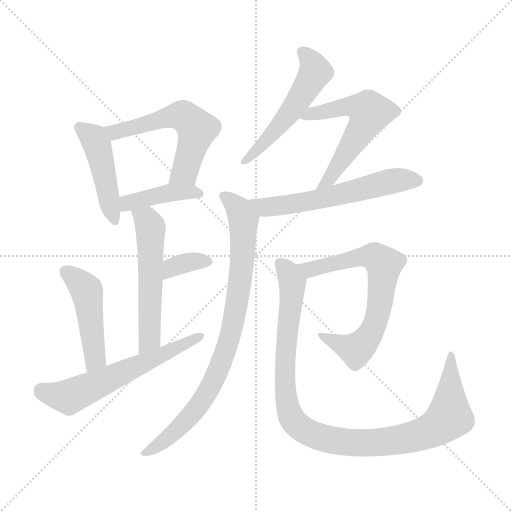
t = 0.00 s
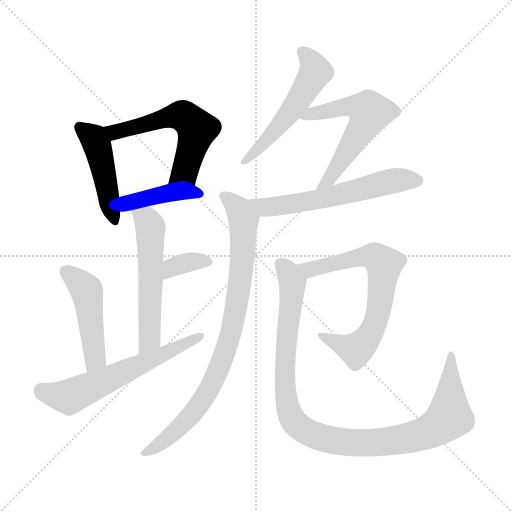
t = 1.90 s
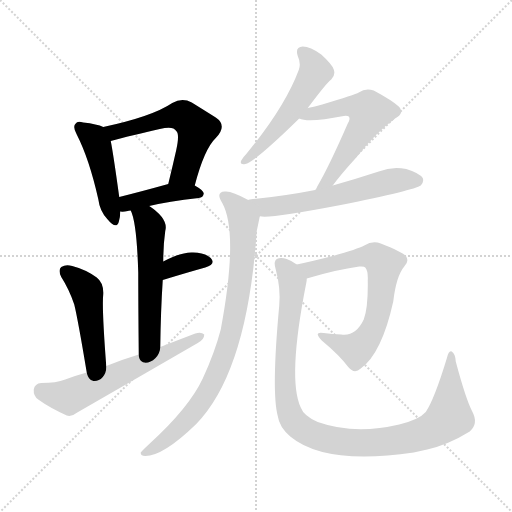
t = 3.80 s
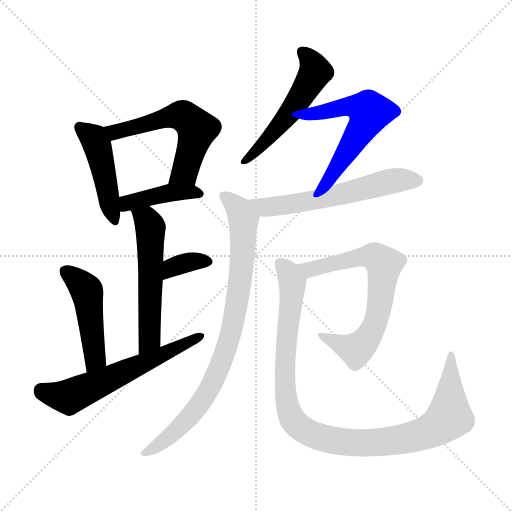
t = 5.70 s
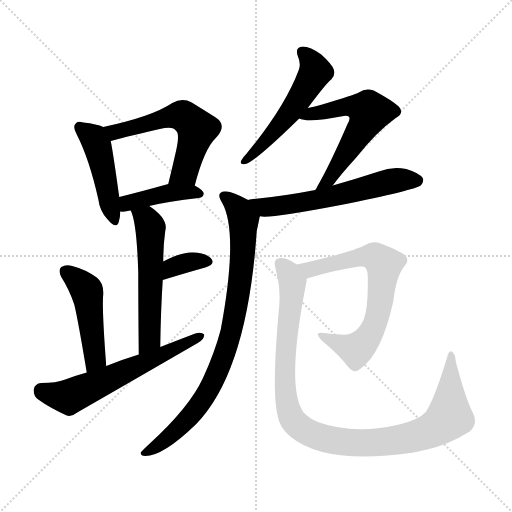
t = 7.61 s
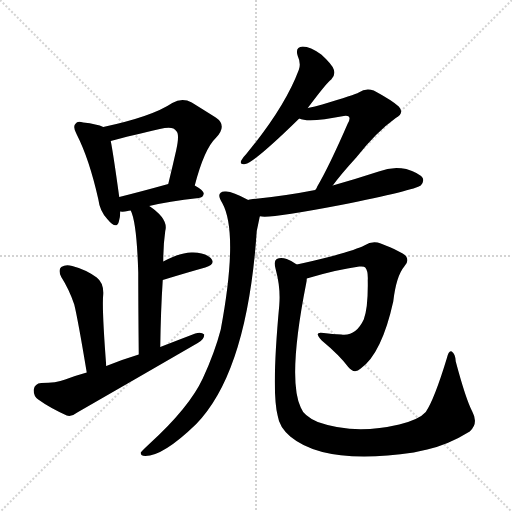
t = 9.51 s

The animated SVG that drew these frames (rendered in a browser with its animation timeline set to each time). Animation: 13 CSS @keyframes rules; one cycle of 9.51 s.

<svg version="1.1" viewBox="0 0 1024 1024" xmlns="http://www.w3.org/2000/svg">
  <g stroke="lightgray" stroke-dasharray="1,1" stroke-width="1" transform="scale(4, 4)">
    <line x1="0" y1="0" x2="256" y2="256"></line>
    <line x1="256" y1="0" x2="0" y2="256"></line>
    <line x1="128" y1="0" x2="128" y2="256"></line>
    <line x1="0" y1="128" x2="256" y2="128"></line>
  </g>
<g transform="scale(1, -1) translate(0, -900)">
   <style type="text/css">
    @keyframes keyframes0 {
      from {
       stroke: blue;
       stroke-dashoffset: 458;
       stroke-width: 128;
       }
       60% {
       animation-timing-function: step-end;
       stroke: blue;
       stroke-dashoffset: 0;
       stroke-width: 128;
       }
       to {
       stroke: black;
       stroke-width: 1024;
       }
       }
       #make-me-a-hanzi-animation-0 {
         animation: keyframes0 0.622721s both;
         animation-delay: 0.000000s;
         animation-timing-function: linear;
       }
    @keyframes keyframes1 {
      from {
       stroke: blue;
       stroke-dashoffset: 571;
       stroke-width: 128;
       }
       65% {
       animation-timing-function: step-end;
       stroke: blue;
       stroke-dashoffset: 0;
       stroke-width: 128;
       }
       to {
       stroke: black;
       stroke-width: 1024;
       }
       }
       #make-me-a-hanzi-animation-1 {
         animation: keyframes1 0.714681s both;
         animation-delay: 0.622721s;
         animation-timing-function: linear;
       }
    @keyframes keyframes2 {
      from {
       stroke: blue;
       stroke-dashoffset: 414;
       stroke-width: 128;
       }
       57% {
       animation-timing-function: step-end;
       stroke: blue;
       stroke-dashoffset: 0;
       stroke-width: 128;
       }
       to {
       stroke: black;
       stroke-width: 1024;
       }
       }
       #make-me-a-hanzi-animation-2 {
         animation: keyframes2 0.586914s both;
         animation-delay: 1.337402s;
         animation-timing-function: linear;
       }
    @keyframes keyframes3 {
      from {
       stroke: blue;
       stroke-dashoffset: 554;
       stroke-width: 128;
       }
       64% {
       animation-timing-function: step-end;
       stroke: blue;
       stroke-dashoffset: 0;
       stroke-width: 128;
       }
       to {
       stroke: black;
       stroke-width: 1024;
       }
       }
       #make-me-a-hanzi-animation-3 {
         animation: keyframes3 0.700846s both;
         animation-delay: 1.924316s;
         animation-timing-function: linear;
       }
    @keyframes keyframes4 {
      from {
       stroke: blue;
       stroke-dashoffset: 348;
       stroke-width: 128;
       }
       53% {
       animation-timing-function: step-end;
       stroke: blue;
       stroke-dashoffset: 0;
       stroke-width: 128;
       }
       to {
       stroke: black;
       stroke-width: 1024;
       }
       }
       #make-me-a-hanzi-animation-4 {
         animation: keyframes4 0.533203s both;
         animation-delay: 2.625163s;
         animation-timing-function: linear;
       }
    @keyframes keyframes5 {
      from {
       stroke: blue;
       stroke-dashoffset: 471;
       stroke-width: 128;
       }
       61% {
       animation-timing-function: step-end;
       stroke: blue;
       stroke-dashoffset: 0;
       stroke-width: 128;
       }
       to {
       stroke: black;
       stroke-width: 1024;
       }
       }
       #make-me-a-hanzi-animation-5 {
         animation: keyframes5 0.633301s both;
         animation-delay: 3.158366s;
         animation-timing-function: linear;
       }
    @keyframes keyframes6 {
      from {
       stroke: blue;
       stroke-dashoffset: 604;
       stroke-width: 128;
       }
       66% {
       animation-timing-function: step-end;
       stroke: blue;
       stroke-dashoffset: 0;
       stroke-width: 128;
       }
       to {
       stroke: black;
       stroke-width: 1024;
       }
       }
       #make-me-a-hanzi-animation-6 {
         animation: keyframes6 0.741536s both;
         animation-delay: 3.791667s;
         animation-timing-function: linear;
       }
    @keyframes keyframes7 {
      from {
       stroke: blue;
       stroke-dashoffset: 532;
       stroke-width: 128;
       }
       63% {
       animation-timing-function: step-end;
       stroke: blue;
       stroke-dashoffset: 0;
       stroke-width: 128;
       }
       to {
       stroke: black;
       stroke-width: 1024;
       }
       }
       #make-me-a-hanzi-animation-7 {
         animation: keyframes7 0.682943s both;
         animation-delay: 4.533203s;
         animation-timing-function: linear;
       }
    @keyframes keyframes8 {
      from {
       stroke: blue;
       stroke-dashoffset: 573;
       stroke-width: 128;
       }
       65% {
       animation-timing-function: step-end;
       stroke: blue;
       stroke-dashoffset: 0;
       stroke-width: 128;
       }
       to {
       stroke: black;
       stroke-width: 1024;
       }
       }
       #make-me-a-hanzi-animation-8 {
         animation: keyframes8 0.716309s both;
         animation-delay: 5.216146s;
         animation-timing-function: linear;
       }
    @keyframes keyframes9 {
      from {
       stroke: blue;
       stroke-dashoffset: 591;
       stroke-width: 128;
       }
       66% {
       animation-timing-function: step-end;
       stroke: blue;
       stroke-dashoffset: 0;
       stroke-width: 128;
       }
       to {
       stroke: black;
       stroke-width: 1024;
       }
       }
       #make-me-a-hanzi-animation-9 {
         animation: keyframes9 0.730957s both;
         animation-delay: 5.932454s;
         animation-timing-function: linear;
       }
    @keyframes keyframes10 {
      from {
       stroke: blue;
       stroke-dashoffset: 848;
       stroke-width: 128;
       }
       73% {
       animation-timing-function: step-end;
       stroke: blue;
       stroke-dashoffset: 0;
       stroke-width: 128;
       }
       to {
       stroke: black;
       stroke-width: 1024;
       }
       }
       #make-me-a-hanzi-animation-10 {
         animation: keyframes10 0.940104s both;
         animation-delay: 6.663411s;
         animation-timing-function: linear;
       }
    @keyframes keyframes11 {
      from {
       stroke: blue;
       stroke-dashoffset: 682;
       stroke-width: 128;
       }
       69% {
       animation-timing-function: step-end;
       stroke: blue;
       stroke-dashoffset: 0;
       stroke-width: 128;
       }
       to {
       stroke: black;
       stroke-width: 1024;
       }
       }
       #make-me-a-hanzi-animation-11 {
         animation: keyframes11 0.805013s both;
         animation-delay: 7.603516s;
         animation-timing-function: linear;
       }
    @keyframes keyframes12 {
      from {
       stroke: blue;
       stroke-dashoffset: 1042;
       stroke-width: 128;
       }
       77% {
       animation-timing-function: step-end;
       stroke: blue;
       stroke-dashoffset: 0;
       stroke-width: 128;
       }
       to {
       stroke: black;
       stroke-width: 1024;
       }
       }
       #make-me-a-hanzi-animation-12 {
         animation: keyframes12 1.097982s both;
         animation-delay: 8.408529s;
         animation-timing-function: linear;
       }
</style>
<path d="M 206.5 646.0 Q 194.5 652.0 166.5 655.0 Q 154.5 659.0 151.5 653.0 Q 144.5 647.0 153.5 631.0 Q 178.5 582.0 196.5 502.0 Q 199.5 478.0 214.5 462.0 Q 232.5 440.0 237.5 456.0 Q 240.5 465.0 240.5 477.0 L 238.5 506.0 Q 226.5 593.0 221.5 618.0 C 217.5 642.0 217.5 642.0 206.5 646.0 Z" fill="lightgray"></path> 
<path d="M 389.5 529.0 Q 408.5 602.0 431.5 624.0 Q 455.5 649.0 431.5 665.0 Q 412.5 677.0 383.5 695.0 Q 364.5 705.0 344.5 694.0 Q 304.5 667.0 206.5 646.0 C 177.5 640.0 192.5 610.0 221.5 618.0 Q 240.5 624.0 319.5 642.0 Q 346.5 649.0 352.5 638.0 Q 359.5 632.0 352.5 600.0 Q 345.5 569.0 336.5 532.0 C 329.5 503.0 381.5 500.0 389.5 529.0 Z" fill="lightgray"></path> 
<path d="M 298.5 488.0 Q 335.5 497.0 397.5 504.0 Q 406.5 505.0 407.5 513.0 Q 407.5 519.0 389.5 529.0 C 368.5 541.0 365.5 540.0 336.5 532.0 Q 282.5 517.0 238.5 506.0 C 209.5 499.0 210.5 479.0 240.5 477.0 Q 246.5 476.0 255.5 478.0 Q 256.5 479.0 261.5 479.0 L 298.5 488.0 Z" fill="lightgray"></path> 
<path d="M 320.5 206.0 Q 321.5 279.0 325.5 340.0 L 326.5 377.0 Q 326.5 410.0 330.5 438.0 Q 337.5 462.0 298.5 488.0 C 274.5 505.0 250.5 507.0 261.5 479.0 Q 273.5 455.0 276.5 355.0 Q 276.5 297.0 277.5 191.0 C 277.5 161.0 320.5 176.0 320.5 206.0 Z" fill="lightgray"></path> 
<path d="M 325.5 340.0 Q 374.5 355.0 410.5 365.0 Q 432.5 372.0 421.5 384.0 Q 408.5 396.0 382.5 395.0 Q 360.5 395.0 326.5 377.0 C 299.5 363.0 296.5 331.0 325.5 340.0 Z" fill="lightgray"></path> 
<path d="M 212.5 168.0 Q 203.5 285.0 206.5 312.0 Q 207.5 334.0 193.5 345.0 Q 171.5 361.0 144.5 368.0 Q 131.5 372.0 122.5 366.0 Q 115.5 360.0 122.5 346.0 Q 138.5 321.0 148.5 291.0 Q 155.5 263.0 173.5 155.0 C 178.5 125.0 214.5 138.0 212.5 168.0 Z" fill="lightgray"></path> 
<path d="M 173.5 155.0 Q 151.5 149.0 130.5 141.0 Q 112.5 134.0 82.5 134.0 Q 69.5 133.0 67.5 121.0 Q 66.5 108.0 76.5 101.0 Q 98.5 85.0 133.5 69.0 Q 143.5 66.0 154.5 75.0 Q 274.5 144.0 395.5 214.0 Q 408.5 221.0 408.5 231.0 Q 402.5 237.0 390.5 233.0 Q 356.5 220.0 320.5 206.0 L 277.5 191.0 Q 244.5 181.0 212.5 168.0 L 173.5 155.0 Z" fill="lightgray"></path> 
<path d="M 615.5 684.0 Q 654.5 736.0 662.5 741.0 Q 671.5 750.0 667.5 761.0 Q 664.5 771.0 642.5 791.0 Q 620.5 807.0 605.5 807.0 Q 589.5 806.0 595.5 788.0 Q 602.5 773.0 597.5 760.0 Q 569.5 685.0 492.5 592.0 Q 485.5 585.0 482.5 579.0 Q 478.5 570.0 490.5 572.0 Q 508.5 575.0 598.5 663.0 L 615.5 684.0 Z" fill="lightgray"></path> 
<path d="M 665.5 529.0 Q 681.5 551.0 712.5 585.0 Q 752.5 636.0 791.5 664.0 Q 809.5 674.0 797.5 687.0 Q 784.5 699.0 747.5 719.0 Q 731.5 725.0 717.5 715.0 Q 710.5 711.0 644.5 691.0 Q 629.5 687.0 615.5 684.0 C 586.5 677.0 569.5 671.0 598.5 663.0 Q 616.5 654.0 687.5 668.0 Q 694.5 669.0 697.5 667.0 Q 701.5 663.0 695.5 653.0 Q 658.5 568.0 634.5 527.0 Q 633.5 524.0 630.5 520.0 C 615.5 494.0 647.5 505.0 665.5 529.0 Z" fill="lightgray"></path> 
<path d="M 519.5 467.0 Q 520.5 468.0 523.5 467.0 Q 545.5 464.0 681.5 490.0 Q 829.5 520.0 841.5 529.0 Q 848.5 536.0 845.5 544.0 Q 838.5 554.0 812.5 562.0 Q 784.5 568.0 757.5 557.0 Q 711.5 542.0 665.5 529.0 L 630.5 520.0 Q 569.5 508.0 499.5 501.0 Q 496.5 501.0 496.5 500.0 C 466.5 495.0 489.5 468.0 519.5 467.0 Z" fill="lightgray"></path> 
<path d="M 496.5 500.0 Q 462.5 519.0 449.5 517.0 Q 430.5 516.0 444.5 494.0 Q 477.5 434.0 441.5 241.0 Q 429.5 195.0 405.5 143.0 Q 378.5 85.0 298.5 12.0 Q 285.5 0.0 281.5 -5.0 Q 280.5 -12.0 290.5 -12.0 Q 326.5 -12.0 392.5 52.0 Q 494.5 157.0 513.5 438.0 Q 517.5 457.0 519.5 467.0 C 523.5 486.0 523.5 486.0 496.5 500.0 Z" fill="lightgray"></path> 
<path d="M 613.5 343.0 Q 673.5 361.0 718.5 367.0 Q 728.5 368.0 730.5 365.0 Q 736.5 358.0 735.5 339.0 Q 736.5 285.0 727.5 261.0 Q 711.5 227.0 682.5 231.0 Q 664.5 232.0 647.5 234.0 Q 625.5 238.0 643.5 219.0 Q 679.5 189.0 696.5 166.0 Q 708.5 151.0 721.5 163.0 Q 763.5 193.0 786.5 297.0 Q 792.5 348.0 808.5 367.0 Q 818.5 377.0 812.5 387.0 Q 805.5 396.0 761.5 413.0 Q 745.5 420.0 728.5 409.0 Q 715.5 402.0 665.5 388.0 Q 626.5 378.0 593.5 371.0 C 564.5 365.0 584.5 335.0 613.5 343.0 Z" fill="lightgray"></path> 
<path d="M 944.5 77.0 Q 931.5 102.0 911.5 177.0 Q 910.5 193.0 903.5 197.0 Q 897.5 200.0 893.5 183.0 Q 868.5 101.0 851.5 76.0 Q 838.5 61.0 798.5 51.0 Q 708.5 30.0 635.5 56.0 Q 607.5 68.0 601.5 85.0 Q 574.5 142.0 612.5 334.0 Q 613.5 338.0 613.5 343.0 C 616.5 359.0 616.5 359.0 593.5 371.0 Q 584.5 378.0 573.5 382.0 Q 561.5 386.0 553.5 382.0 Q 546.5 378.0 551.5 361.0 Q 561.5 324.0 558.5 289.0 Q 542.5 117.0 555.5 68.0 Q 558.5 46.0 580.5 27.0 Q 650.5 -31.0 827.5 -5.0 Q 840.5 -2.0 854.5 1.0 Q 897.5 11.0 939.5 37.0 Q 957.5 53.0 944.5 77.0 Z" fill="lightgray"></path> 
      <clipPath id="make-me-a-hanzi-clip-0">
      <path d="M 206.5 646.0 Q 194.5 652.0 166.5 655.0 Q 154.5 659.0 151.5 653.0 Q 144.5 647.0 153.5 631.0 Q 178.5 582.0 196.5 502.0 Q 199.5 478.0 214.5 462.0 Q 232.5 440.0 237.5 456.0 Q 240.5 465.0 240.5 477.0 L 238.5 506.0 Q 226.5 593.0 221.5 618.0 C 217.5 642.0 217.5 642.0 206.5 646.0 Z" fill="lightgray"></path>
      </clipPath>
      <path clip-path="url(#make-me-a-hanzi-clip-0)" d="M 160.5 645.0 L 187.5 623.0 L 194.5 609.0 L 226.5 461.0 " fill="none" id="make-me-a-hanzi-animation-0" stroke-dasharray="330 660" stroke-linecap="round"></path>

      <clipPath id="make-me-a-hanzi-clip-1">
      <path d="M 389.5 529.0 Q 408.5 602.0 431.5 624.0 Q 455.5 649.0 431.5 665.0 Q 412.5 677.0 383.5 695.0 Q 364.5 705.0 344.5 694.0 Q 304.5 667.0 206.5 646.0 C 177.5 640.0 192.5 610.0 221.5 618.0 Q 240.5 624.0 319.5 642.0 Q 346.5 649.0 352.5 638.0 Q 359.5 632.0 352.5 600.0 Q 345.5 569.0 336.5 532.0 C 329.5 503.0 381.5 500.0 389.5 529.0 Z" fill="lightgray"></path>
      </clipPath>
      <path clip-path="url(#make-me-a-hanzi-clip-1)" d="M 217.5 643.0 L 228.5 635.0 L 343.5 667.0 L 361.5 669.0 L 373.5 663.0 L 394.5 642.0 L 392.5 632.0 L 369.5 556.0 L 343.5 538.0 " fill="none" id="make-me-a-hanzi-animation-1" stroke-dasharray="443 886" stroke-linecap="round"></path>

      <clipPath id="make-me-a-hanzi-clip-2">
      <path d="M 298.5 488.0 Q 335.5 497.0 397.5 504.0 Q 406.5 505.0 407.5 513.0 Q 407.5 519.0 389.5 529.0 C 368.5 541.0 365.5 540.0 336.5 532.0 Q 282.5 517.0 238.5 506.0 C 209.5 499.0 210.5 479.0 240.5 477.0 Q 246.5 476.0 255.5 478.0 Q 256.5 479.0 261.5 479.0 L 298.5 488.0 Z" fill="lightgray"></path>
      </clipPath>
      <path clip-path="url(#make-me-a-hanzi-clip-2)" d="M 247.5 485.0 L 255.5 494.0 L 333.5 514.0 L 398.5 512.0 " fill="none" id="make-me-a-hanzi-animation-2" stroke-dasharray="286 572" stroke-linecap="round"></path>

      <clipPath id="make-me-a-hanzi-clip-3">
      <path d="M 320.5 206.0 Q 321.5 279.0 325.5 340.0 L 326.5 377.0 Q 326.5 410.0 330.5 438.0 Q 337.5 462.0 298.5 488.0 C 274.5 505.0 250.5 507.0 261.5 479.0 Q 273.5 455.0 276.5 355.0 Q 276.5 297.0 277.5 191.0 C 277.5 161.0 320.5 176.0 320.5 206.0 Z" fill="lightgray"></path>
      </clipPath>
      <path clip-path="url(#make-me-a-hanzi-clip-3)" d="M 268.5 478.0 L 293.5 460.0 L 300.5 445.0 L 299.5 230.0 L 294.5 213.0 L 282.5 200.0 " fill="none" id="make-me-a-hanzi-animation-3" stroke-dasharray="426 852" stroke-linecap="round"></path>

      <clipPath id="make-me-a-hanzi-clip-4">
      <path d="M 325.5 340.0 Q 374.5 355.0 410.5 365.0 Q 432.5 372.0 421.5 384.0 Q 408.5 396.0 382.5 395.0 Q 360.5 395.0 326.5 377.0 C 299.5 363.0 296.5 331.0 325.5 340.0 Z" fill="lightgray"></path>
      </clipPath>
      <path clip-path="url(#make-me-a-hanzi-clip-4)" d="M 332.5 346.0 L 338.5 358.0 L 356.5 370.0 L 413.5 376.0 " fill="none" id="make-me-a-hanzi-animation-4" stroke-dasharray="220 440" stroke-linecap="round"></path>

      <clipPath id="make-me-a-hanzi-clip-5">
      <path d="M 212.5 168.0 Q 203.5 285.0 206.5 312.0 Q 207.5 334.0 193.5 345.0 Q 171.5 361.0 144.5 368.0 Q 131.5 372.0 122.5 366.0 Q 115.5 360.0 122.5 346.0 Q 138.5 321.0 148.5 291.0 Q 155.5 263.0 173.5 155.0 C 178.5 125.0 214.5 138.0 212.5 168.0 Z" fill="lightgray"></path>
      </clipPath>
      <path clip-path="url(#make-me-a-hanzi-clip-5)" d="M 131.5 357.0 L 174.5 316.0 L 190.5 183.0 L 176.5 167.0 " fill="none" id="make-me-a-hanzi-animation-5" stroke-dasharray="343 686" stroke-linecap="round"></path>

      <clipPath id="make-me-a-hanzi-clip-6">
      <path d="M 173.5 155.0 Q 151.5 149.0 130.5 141.0 Q 112.5 134.0 82.5 134.0 Q 69.5 133.0 67.5 121.0 Q 66.5 108.0 76.5 101.0 Q 98.5 85.0 133.5 69.0 Q 143.5 66.0 154.5 75.0 Q 274.5 144.0 395.5 214.0 Q 408.5 221.0 408.5 231.0 Q 402.5 237.0 390.5 233.0 Q 356.5 220.0 320.5 206.0 L 277.5 191.0 Q 244.5 181.0 212.5 168.0 L 173.5 155.0 Z" fill="lightgray"></path>
      </clipPath>
      <path clip-path="url(#make-me-a-hanzi-clip-6)" d="M 82.5 119.0 L 120.5 108.0 L 144.5 109.0 L 402.5 228.0 " fill="none" id="make-me-a-hanzi-animation-6" stroke-dasharray="476 952" stroke-linecap="round"></path>

      <clipPath id="make-me-a-hanzi-clip-7">
      <path d="M 615.5 684.0 Q 654.5 736.0 662.5 741.0 Q 671.5 750.0 667.5 761.0 Q 664.5 771.0 642.5 791.0 Q 620.5 807.0 605.5 807.0 Q 589.5 806.0 595.5 788.0 Q 602.5 773.0 597.5 760.0 Q 569.5 685.0 492.5 592.0 Q 485.5 585.0 482.5 579.0 Q 478.5 570.0 490.5 572.0 Q 508.5 575.0 598.5 663.0 L 615.5 684.0 Z" fill="lightgray"></path>
      </clipPath>
      <path clip-path="url(#make-me-a-hanzi-clip-7)" d="M 604.5 795.0 L 623.5 776.0 L 630.5 755.0 L 559.5 648.0 L 489.5 579.0 " fill="none" id="make-me-a-hanzi-animation-7" stroke-dasharray="404 808" stroke-linecap="round"></path>

      <clipPath id="make-me-a-hanzi-clip-8">
      <path d="M 665.5 529.0 Q 681.5 551.0 712.5 585.0 Q 752.5 636.0 791.5 664.0 Q 809.5 674.0 797.5 687.0 Q 784.5 699.0 747.5 719.0 Q 731.5 725.0 717.5 715.0 Q 710.5 711.0 644.5 691.0 Q 629.5 687.0 615.5 684.0 C 586.5 677.0 569.5 671.0 598.5 663.0 Q 616.5 654.0 687.5 668.0 Q 694.5 669.0 697.5 667.0 Q 701.5 663.0 695.5 653.0 Q 658.5 568.0 634.5 527.0 Q 633.5 524.0 630.5 520.0 C 615.5 494.0 647.5 505.0 665.5 529.0 Z" fill="lightgray"></path>
      </clipPath>
      <path clip-path="url(#make-me-a-hanzi-clip-8)" d="M 603.5 667.0 L 701.5 688.0 L 738.5 676.0 L 682.5 577.0 L 656.5 539.0 L 640.5 530.0 " fill="none" id="make-me-a-hanzi-animation-8" stroke-dasharray="445 890" stroke-linecap="round"></path>

      <clipPath id="make-me-a-hanzi-clip-9">
      <path d="M 519.5 467.0 Q 520.5 468.0 523.5 467.0 Q 545.5 464.0 681.5 490.0 Q 829.5 520.0 841.5 529.0 Q 848.5 536.0 845.5 544.0 Q 838.5 554.0 812.5 562.0 Q 784.5 568.0 757.5 557.0 Q 711.5 542.0 665.5 529.0 L 630.5 520.0 Q 569.5 508.0 499.5 501.0 Q 496.5 501.0 496.5 500.0 C 466.5 495.0 489.5 468.0 519.5 467.0 Z" fill="lightgray"></path>
      </clipPath>
      <path clip-path="url(#make-me-a-hanzi-clip-9)" d="M 507.5 497.0 L 529.5 486.0 L 550.5 487.0 L 665.5 506.0 L 782.5 538.0 L 834.5 539.0 " fill="none" id="make-me-a-hanzi-animation-9" stroke-dasharray="463 926" stroke-linecap="round"></path>

      <clipPath id="make-me-a-hanzi-clip-10">
      <path d="M 496.5 500.0 Q 462.5 519.0 449.5 517.0 Q 430.5 516.0 444.5 494.0 Q 477.5 434.0 441.5 241.0 Q 429.5 195.0 405.5 143.0 Q 378.5 85.0 298.5 12.0 Q 285.5 0.0 281.5 -5.0 Q 280.5 -12.0 290.5 -12.0 Q 326.5 -12.0 392.5 52.0 Q 494.5 157.0 513.5 438.0 Q 517.5 457.0 519.5 467.0 C 523.5 486.0 523.5 486.0 496.5 500.0 Z" fill="lightgray"></path>
      </clipPath>
      <path clip-path="url(#make-me-a-hanzi-clip-10)" d="M 449.5 505.0 L 478.5 479.0 L 487.5 452.0 L 479.5 330.0 L 451.5 200.0 L 426.5 136.0 L 395.5 86.0 L 321.5 12.0 L 288.5 -5.0 " fill="none" id="make-me-a-hanzi-animation-10" stroke-dasharray="720 1440" stroke-linecap="round"></path>

      <clipPath id="make-me-a-hanzi-clip-11">
      <path d="M 613.5 343.0 Q 673.5 361.0 718.5 367.0 Q 728.5 368.0 730.5 365.0 Q 736.5 358.0 735.5 339.0 Q 736.5 285.0 727.5 261.0 Q 711.5 227.0 682.5 231.0 Q 664.5 232.0 647.5 234.0 Q 625.5 238.0 643.5 219.0 Q 679.5 189.0 696.5 166.0 Q 708.5 151.0 721.5 163.0 Q 763.5 193.0 786.5 297.0 Q 792.5 348.0 808.5 367.0 Q 818.5 377.0 812.5 387.0 Q 805.5 396.0 761.5 413.0 Q 745.5 420.0 728.5 409.0 Q 715.5 402.0 665.5 388.0 Q 626.5 378.0 593.5 371.0 C 564.5 365.0 584.5 335.0 613.5 343.0 Z" fill="lightgray"></path>
      </clipPath>
      <path clip-path="url(#make-me-a-hanzi-clip-11)" d="M 600.5 369.0 L 620.5 361.0 L 745.5 388.0 L 767.5 371.0 L 756.5 274.0 L 738.5 229.0 L 723.5 209.0 L 707.5 201.0 L 652.5 225.0 " fill="none" id="make-me-a-hanzi-animation-11" stroke-dasharray="554 1108" stroke-linecap="round"></path>

      <clipPath id="make-me-a-hanzi-clip-12">
      <path d="M 944.5 77.0 Q 931.5 102.0 911.5 177.0 Q 910.5 193.0 903.5 197.0 Q 897.5 200.0 893.5 183.0 Q 868.5 101.0 851.5 76.0 Q 838.5 61.0 798.5 51.0 Q 708.5 30.0 635.5 56.0 Q 607.5 68.0 601.5 85.0 Q 574.5 142.0 612.5 334.0 Q 613.5 338.0 613.5 343.0 C 616.5 359.0 616.5 359.0 593.5 371.0 Q 584.5 378.0 573.5 382.0 Q 561.5 386.0 553.5 382.0 Q 546.5 378.0 551.5 361.0 Q 561.5 324.0 558.5 289.0 Q 542.5 117.0 555.5 68.0 Q 558.5 46.0 580.5 27.0 Q 650.5 -31.0 827.5 -5.0 Q 840.5 -2.0 854.5 1.0 Q 897.5 11.0 939.5 37.0 Q 957.5 53.0 944.5 77.0 Z" fill="lightgray"></path>
      </clipPath>
      <path clip-path="url(#make-me-a-hanzi-clip-12)" d="M 560.5 374.0 L 577.5 353.0 L 585.5 327.0 L 571.5 210.0 L 572.5 102.0 L 583.5 63.0 L 608.5 39.0 L 673.5 18.0 L 736.5 14.0 L 812.5 23.0 L 865.5 40.0 L 898.5 67.0 L 902.5 191.0 " fill="none" id="make-me-a-hanzi-animation-12" stroke-dasharray="914 1828" stroke-linecap="round"></path>

</g>
</svg>
